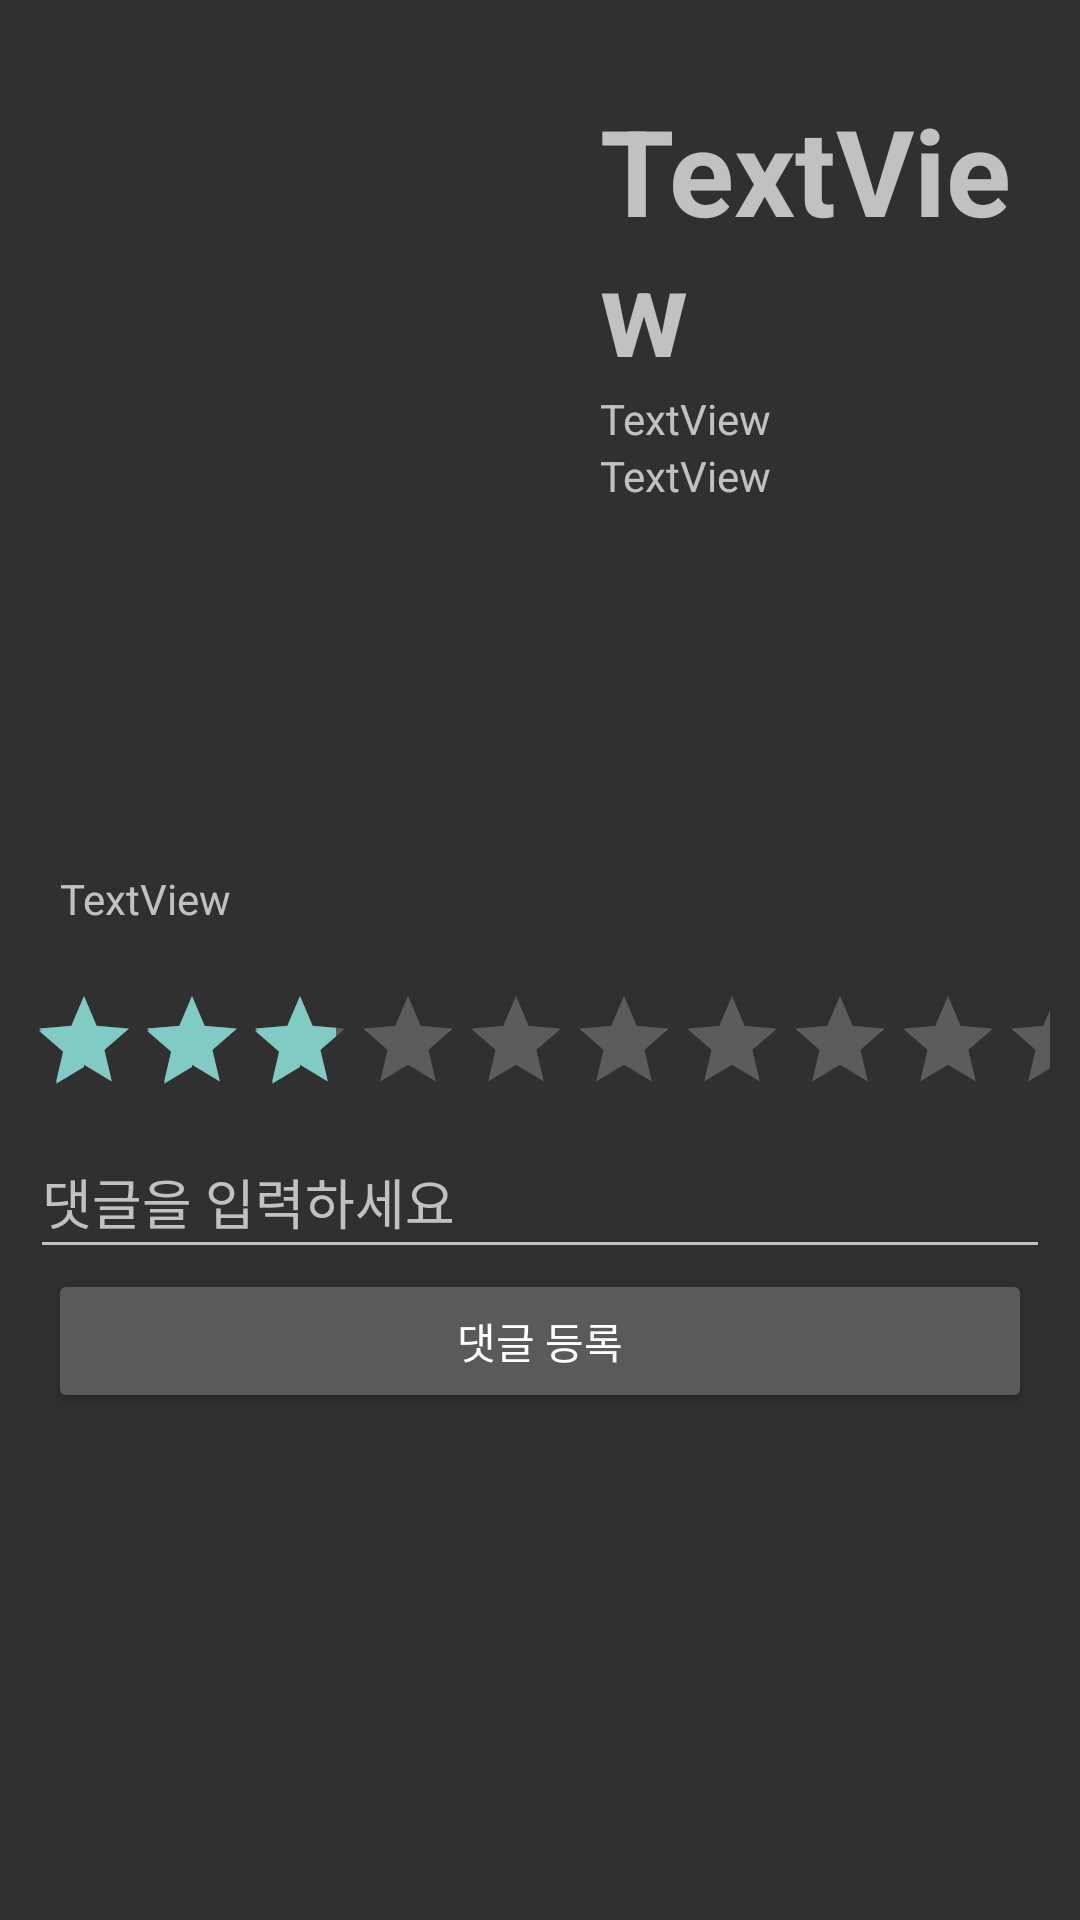

Reconstruct the res/layout file that produces this screen, plus the resources it refers to.
<!-- AndroidManifest.xml: application theme Theme.SNS_Project -->
<!-- res/layout/fragment_movie_info.xml -->
<?xml version="1.0" encoding="utf-8"?>
<FrameLayout xmlns:android="http://schemas.android.com/apk/res/android"
    xmlns:app="http://schemas.android.com/apk/res-auto"
    xmlns:tools="http://schemas.android.com/tools"
    android:layout_width="match_parent"
    android:layout_height="match_parent"
    tools:context=".MovieInfo">

    <ScrollView
        android:layout_width="match_parent"
        android:layout_height="match_parent">

        <androidx.constraintlayout.widget.ConstraintLayout
            android:layout_width="match_parent"
            android:layout_height="wrap_content">

            <LinearLayout
                android:id="@+id/linearLayout4"
                android:layout_width="0dp"
                android:layout_height="match_parent"
                android:layout_marginLeft="10dp"
                android:layout_marginTop="15dp"
                android:layout_marginRight="10dp"
                android:orientation="vertical"
                app:layout_constraintBottom_toBottomOf="parent"
                app:layout_constraintEnd_toEndOf="parent"
                app:layout_constraintStart_toStartOf="parent"
                app:layout_constraintTop_toTopOf="parent">

                <LinearLayout
                    android:layout_width="match_parent"
                    android:layout_height="250dp"
                    android:layout_marginTop="15dp"
                    android:orientation="horizontal">

                    <ImageView
                        android:id="@+id/imageViewPoster"
                        android:layout_width="180dp"
                        android:layout_height="wrap_content"
                        android:layout_marginRight="5dp"
                        tools:src="@tools:sample/avatars" />

                    <LinearLayout
                        android:layout_width="match_parent"
                        android:layout_height="match_parent"
                        android:layout_marginLeft="5dp"
                        android:orientation="vertical">

                        <TextView
                            android:id="@+id/textViewMovieTitle"
                            android:layout_width="match_parent"
                            android:layout_height="wrap_content"
                            android:text="TextView"
                            android:textSize="40dp"
                            android:textStyle="bold" />

                        <TextView
                            android:id="@+id/textViewMovieReleaseDate"
                            android:layout_width="match_parent"
                            android:layout_height="wrap_content"
                            android:text="TextView" />

                        <TextView
                            android:id="@+id/textViewGenre"
                            android:layout_width="match_parent"
                            android:layout_height="wrap_content"
                            android:text="TextView" />
                    </LinearLayout>

                </LinearLayout>

                <TextView
                    android:id="@+id/textViewOverView"
                    android:layout_width="match_parent"
                    android:layout_height="wrap_content"
                    android:layout_marginVertical="10dp"
                    android:layout_marginLeft="10dp"
                    android:layout_marginRight="10dp"
                    android:text="TextView" />

                <RatingBar
                    android:id="@+id/ratingBarMovie"
                    style="@style/Widget.AppCompat.RatingBar.Indicator"
                    android:layout_width="wrap_content"
                    android:layout_height="wrap_content"
                    android:layout_gravity="center"
                    android:layout_marginVertical="10dp"
                    android:contentDescription="별점"
                    android:isIndicator="true"
                    android:max="10"
                    android:numStars="10"
                    android:rating="3"
                    android:stepSize="0.1" />

                <androidx.recyclerview.widget.RecyclerView
                    android:id="@+id/RecyclerViewMovieComment"
                    android:layout_width="match_parent"
                    android:layout_height="wrap_content" />

                <EditText
                    android:id="@+id/editTextMovieComment"
                    android:layout_width="match_parent"
                    android:layout_height="wrap_content"
                    android:hint="댓글을 입력하세요"
                    android:inputType="text"
                    android:minHeight="48dp">

                </EditText>

                <Button
                    android:id="@+id/buttonMovieComment"
                    android:layout_width="match_parent"
                    android:layout_height="wrap_content"
                    android:layout_marginLeft="6dp"
                    android:layout_marginRight="6dp"
                    android:text="댓글 등록" />


            </LinearLayout>
        </androidx.constraintlayout.widget.ConstraintLayout>
    </ScrollView>

</FrameLayout>
<!-- resources referenced by this layout -->
<resources>
  <style name="Theme.SNS_Project" parent="Theme.AppCompat">
          
          <item name="windowNoTitle">true</item>
          <item name="android:windowFullscreen">true</item>
          
          <item name="colorPrimary">@color/purple_500</item>
          <item name="colorPrimaryVariant">@color/purple_700</item>
          <item name="colorOnPrimary">@color/white</item>
          
          <item name="colorSecondary">@color/teal_200</item>
          <item name="colorSecondaryVariant">@color/teal_700</item>
          <item name="colorOnSecondary">@color/black</item>
          
          <item name="android:statusBarColor" tools:targetApi="l">?attr/colorPrimaryVariant</item>
          
      </style>
  <!-- not gathered from this repository: default colours our renderer supplied (Android Studio template values) -->
  <color name="purple_500">#FF6200EE</color>
  <color name="purple_700">#FF3700B3</color>
  <color name="teal_200">#FF03DAC5</color>
  <color name="teal_700">#FF018786</color>
  <color name="black">#FF000000</color>
  <color name="white">#FFFFFFFF</color>
</resources>
